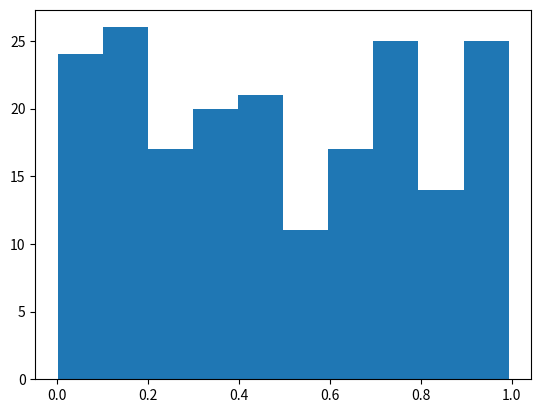

This chart was generated by the following Python code: (Note: this script raises an exception after producing the figure.)
import numpy as np
# Rows: women, men
# Columns: PiS, PO, Kukiz, Nowoczesna, Lewica, PSL, Razem, KORWiN
data = np.array([[ 17508, 11642,  3308,  3131,  2911,  2205,  1852, 1235],
 [ 17672,  9318,  4865,  3259,  3029,  2479,  1606, 3259]])

import matplotlib.pyplot as plt
def attempt():
    # generate a similar dataset with 6 parties and two genders
    # this time the null hypothesis is true, i.e., gender has no effect on voting preferences
    data = np.zeros([2, 6])
    for k in range(10000):
      i = np.random.randint(2)
      j = int(np.sqrt(np.random.randint(36)))
      data[i][j] = data[i][j] + 1
    # replace np.random.random() with the p-value returned by your implementation of chi-square independence test
    # return chi_square_independence_test_pvalue(data)
    return np.random.random()
    
pvalues = [attempt() for t in range(200)]
print(pvalues[:20])
# The values you get here should have (roughly) uniform distribution in [0,1].
# Note: this means that, in 20 attempts, we are likely to find one to rejecting the null hypothesis,
# even though the null hypothesis is true!
plt.hist(pvalues)

# to test whether the distribution of pvalue is indeed close to uniform distribution,
# we can use the Kolmogorov-Smirnov test:
scipy.stats.kstest(pvalues, "uniform")

# Examine the pvalue returned by kstest.
# Introduce a bug in your implementation (e.g. change the number of degrees of freedom) and see how the
# pvalue returned by kstest changes.

import numpy as np
data=np.array([ [98.67573, 100.77983, 101.35478,  98.50285,  99.14984, 
      100.64105,  98.37170, 100.24933, 99.54994, 100.79508, 
      101.14978, 101.32538, 100.44573, 97.60020, 97.78547,  
      98.88703,  99.06794, 100.65313, 100.30297, 100.26311],
       [99.96234, 99.94943, 99.58779, 100.52263, 101.58972,
        101.78411, 100.09874, 100.99211, 101.93214, 100.61749,
        100.46854,  99.19030, 101.28412, 100.70897, 99.83988,
        100.24668,  99.38278,  99.82720,  97.55918, 100.63128]])